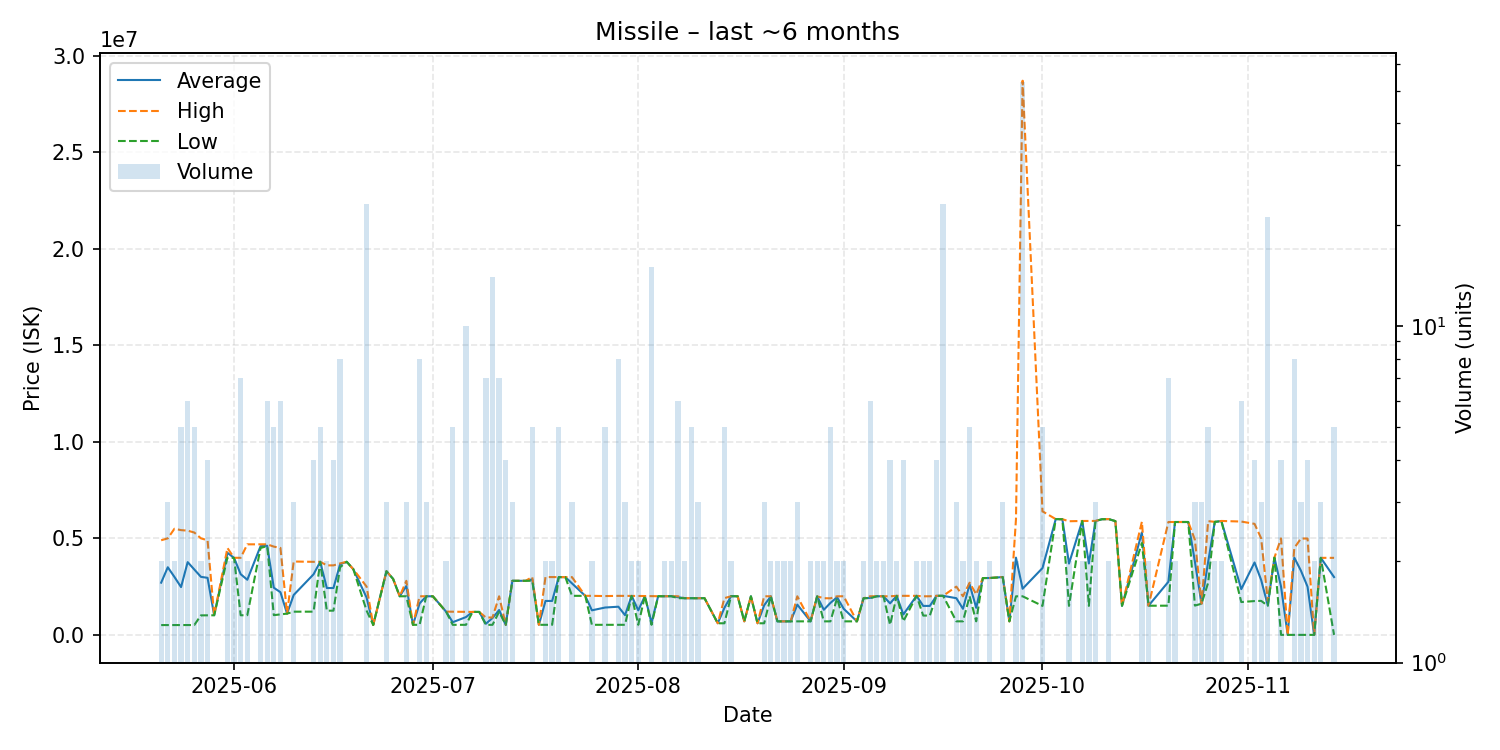

The data file committed next to this chart (first rows):
date, average, highest, lowest, order_count, volume
2025-05-21, 2703850, 4900000, 507700, 2, 2
2025-05-22, 3502233, 4999500, 507700, 3, 3
2025-05-23, 3001850, 5495000, 508700, 2, 2
2025-05-24, 2475200, 5425000, 508700, 5, 5
2025-05-25, 3767300, 5397500, 509400, 6, 6
2025-05-26, 3383800, 5300000, 509500, 2, 5
2025-05-27, 3005000, 5000000, 1010000, 2, 2
2025-05-28, 2954500, 4899000, 1010000, 4, 4
2025-05-29, 1015000, 1015000, 1015000, 1, 1
2025-05-31, 4249000, 4500000, 3998000, 2, 2
2025-06-01, 3989000, 3992000, 3986000, 2, 2
2025-06-02, 3142571, 3992000, 1015000, 7, 7
2025-06-03, 2854500, 4689000, 1020000, 2, 2
2025-06-05, 4594500, 4689000, 4500000, 2, 2
2025-06-06, 4615000, 4690000, 4600000, 2, 6
2025-06-07, 2440800, 4571000, 1021000, 5, 5
2025-06-08, 2209333, 4503000, 1063500, 6, 6
2025-06-09, 1101000, 1101000, 1101000, 1, 1
2025-06-10, 2067000, 3799000, 1201000, 3, 3
2025-06-13, 3138000, 3783000, 1202000, 4, 4
2025-06-14, 3784000, 3784000, 3784000, 2, 5
2025-06-15, 2426000, 3600000, 1252000, 2, 2
2025-06-16, 2426750, 3599500, 1254000, 3, 4
2025-06-17, 3656250, 3700000, 3500000, 7, 8
2025-06-18, 3786000, 3786000, 3786000, 1, 1
2025-06-19, 3399000, 3399000, 3399000, 1, 1
2025-06-21, 1933761, 2500000, 1258000, 9, 23
2025-06-22, 509600, 509600, 509600, 1, 1
2025-06-24, 3294667, 3295000, 3294000, 3, 3
2025-06-25, 2900000, 2900000, 2900000, 1, 1
2025-06-26, 1999000, 1999000, 1999000, 1, 1
2025-06-27, 2533000, 2799500, 2000000, 3, 3
2025-06-28, 520300, 520300, 520300, 1, 1
2025-06-29, 1629325, 1999000, 520300, 6, 8
2025-06-30, 1998333, 1999000, 1998000, 3, 3
2025-07-01, 1998000, 1998000, 1998000, 1, 1
2025-07-03, 1201500, 1203000, 1200000, 2, 2
2025-07-04, 655980, 1199000, 520200, 3, 5
2025-07-06, 922010, 1190000, 520500, 7, 10
2025-07-07, 1189000, 1189000, 1189000, 1, 1
2025-07-08, 1190000, 1190000, 1190000, 1, 1
2025-07-09, 574857, 899900, 520700, 3, 7
2025-07-10, 872729, 899800, 520700, 5, 14
2025-07-11, 1287100, 1999000, 1191000, 6, 7
2025-07-12, 520700, 520700, 520700, 1, 4
2025-07-13, 2799667, 2800000, 2799000, 3, 3
2025-07-15, 2800000, 2800000, 2800000, 1, 1
2025-07-16, 2874200, 2998000, 2800000, 5, 5
2025-07-17, 520700, 520700, 520700, 1, 1
2025-07-18, 1757350, 2994000, 520700, 2, 2
2025-07-19, 1756400, 2992000, 520800, 2, 2
2025-07-20, 2992000, 2992000, 2992000, 4, 5
2025-07-21, 2989000, 2989000, 2989000, 1, 1
2025-07-22, 2667000, 2989500, 2022000, 3, 3
2025-07-24, 2021000, 2021000, 2021000, 1, 1
2025-07-25, 1271600, 2022000, 521200, 2, 2
2025-07-27, 1416500, 2010000, 521250, 5, 5
2025-07-29, 1458612, 2021000, 521300, 4, 8
2025-07-30, 1020867, 2020000, 521300, 2, 3
2025-07-31, 2019000, 2019000, 2019000, 2, 2
... 88 more rows
